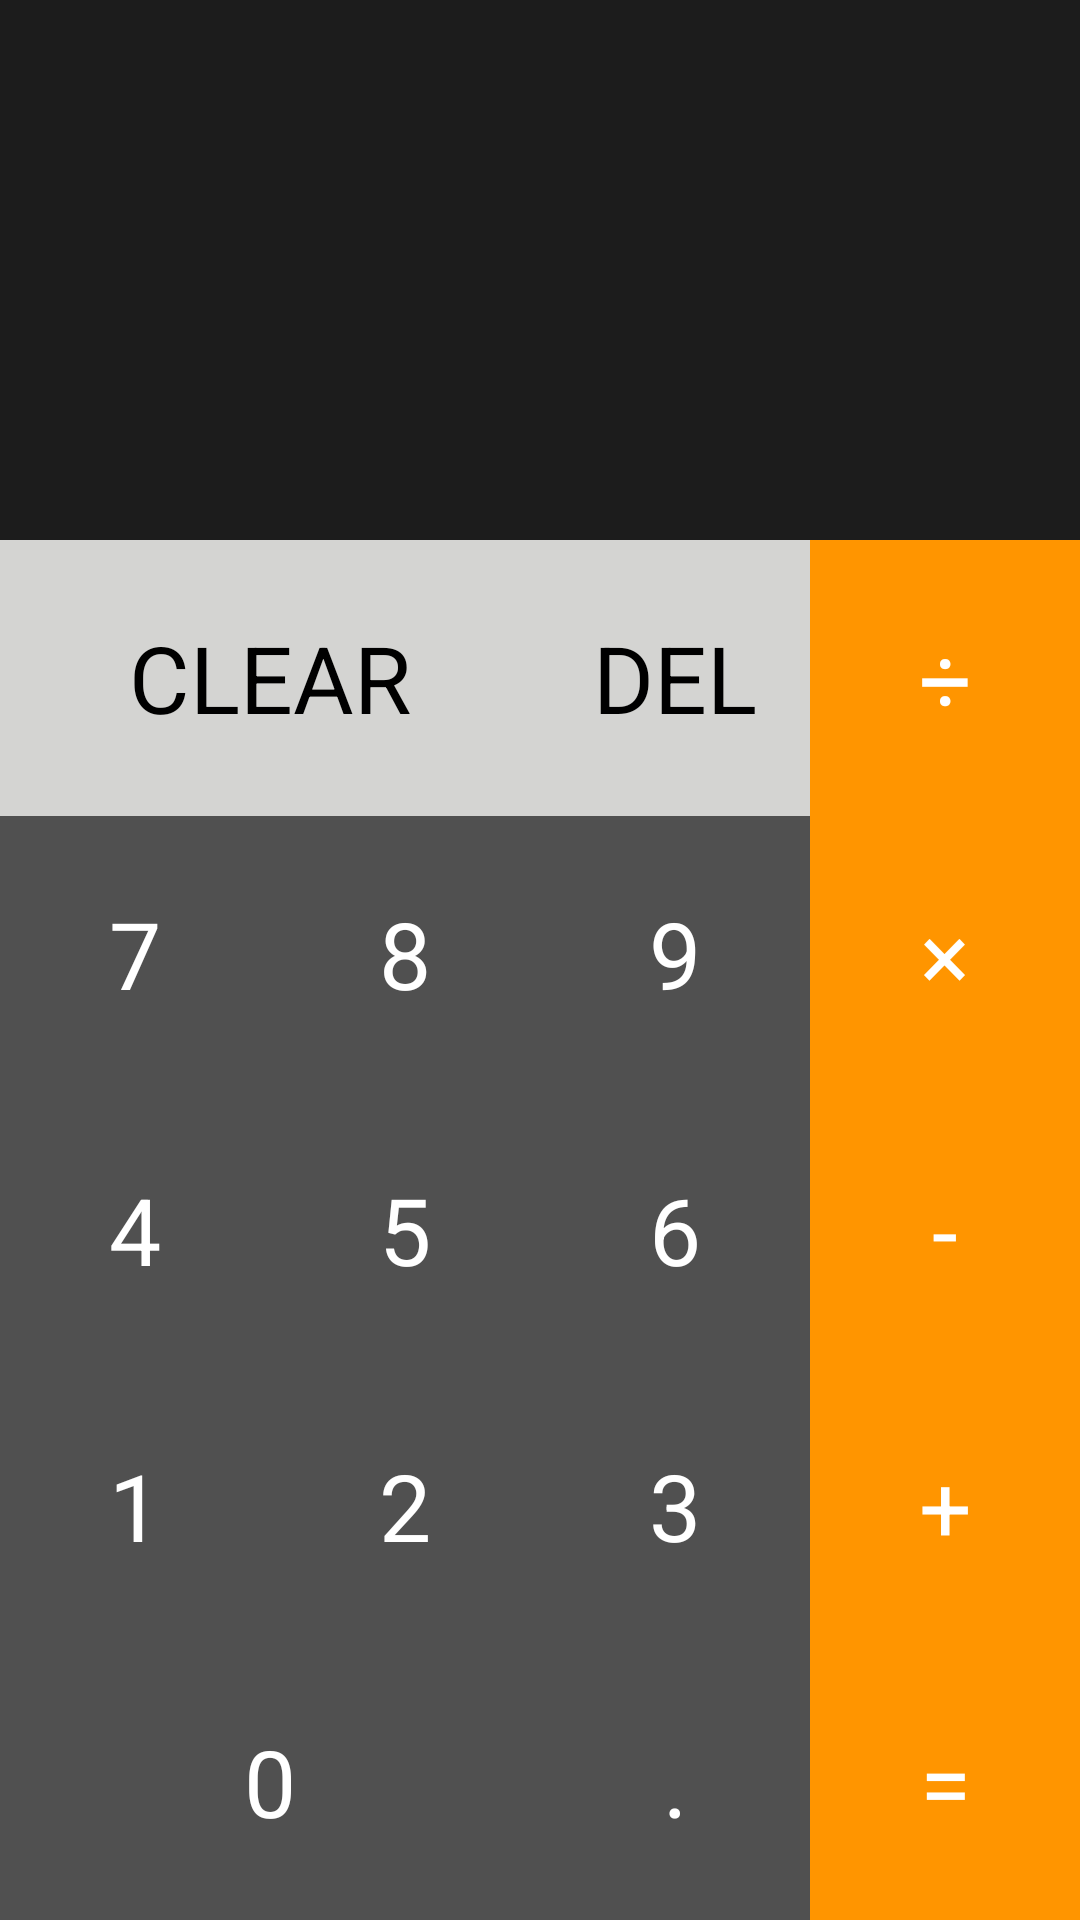

Produce the Android XML layout that renders to this screen, including the resource entries it uses.
<!-- AndroidManifest.xml: application theme Theme.Simplator -->
<!-- res/layout/activity_main.xml -->
<?xml version="1.0" encoding="utf-8"?>
<LinearLayout xmlns:android="http://schemas.android.com/apk/res/android"
    xmlns:tools="http://schemas.android.com/tools"
    android:layout_width="match_parent"
    android:layout_height="match_parent"
    tools:context=".MainActivity"
    android:background="@color/EerieBlack"
    android:orientation="vertical">

    <TextView
        android:id="@+id/tvExpression"
        android:layout_width="match_parent"
        android:layout_height="80dp"
        android:textColor="@color/white"
        android:layout_gravity="end"
        android:ellipsize="start"
        android:singleLine="true"
        android:textSize="40sp" />


    <TextView
        android:id="@+id/tvResult"
        android:layout_width="match_parent"
        android:layout_height="100dp"
        android:textColor="@color/white"
        android:layout_gravity="end"
        android:ellipsize="end"
        android:singleLine="true"
        android:textSize="30sp"/>


    <LinearLayout
        android:layout_width="match_parent"
        android:layout_height="match_parent"
        android:orientation="vertical">

        <LinearLayout
            android:layout_width="match_parent"
            android:layout_height="0dp"
            android:layout_weight="1"
            android:orientation="horizontal">
            <TextView
                android:id="@+id/tvClear"
                style="@style/ClearButton"
                android:layout_weight="2"
                android:text="CLEAR"/>

            <TextView
                android:id="@+id/tvBack"
                style="@style/ClearButton"
                android:text="DEL"/>

            <TextView
                android:id="@+id/tvDivide"
                style="@style/OperationButton"
                android:text="÷"/>


        </LinearLayout>

        <LinearLayout
            android:layout_width="match_parent"
            android:layout_height="0dp"
            android:layout_weight="1"
            android:orientation="horizontal">

            <TextView
                android:id="@+id/tvSeven"
                style="@style/NumberButton"
                android:text="7"/>

            <TextView
                android:id="@+id/tvEight"
                style="@style/NumberButton"
                android:text="8"/>

            <TextView
                android:id="@+id/tvNine"
                style="@style/NumberButton"
                android:text="9"/>

            <TextView
                android:id="@+id/tvMul"
                style="@style/OperationButton"
                android:text="×"/>

        </LinearLayout>

        <LinearLayout
            android:layout_width="match_parent"
            android:layout_height="0dp"
            android:layout_weight="1"
            android:orientation="horizontal">

            <TextView
                android:id="@+id/tvFour"
                style="@style/NumberButton"
                android:text="4"/>

            <TextView
                android:id="@+id/tvFive"
                style="@style/NumberButton"
                android:text="5"/>

            <TextView
                android:id="@+id/tvSix"
                style="@style/NumberButton"
                android:text="6"/>

            <TextView
                android:id="@+id/tvMinus"
                style="@style/OperationButton"
                android:text="-"/>


        </LinearLayout>

        <LinearLayout
            android:layout_width="match_parent"
            android:layout_height="0dp"
            android:layout_weight="1"
            android:orientation="horizontal">

            <TextView
                android:id="@+id/tvOne"
                style="@style/NumberButton"
                android:text="1" />

            <TextView
                android:id="@+id/tvTwo"
                style="@style/NumberButton"
                android:text="2" />

            <TextView
                android:id="@+id/tvThree"
                style="@style/NumberButton"
                android:text="3" />

            <TextView
                android:id="@+id/tvPlus"
                style="@style/OperationButton"
                android:text="+" />
        </LinearLayout>

        <LinearLayout
            android:layout_width="match_parent"
            android:layout_height="0dp"
            android:layout_weight="1"
            android:orientation="horizontal">

            <TextView
                android:id="@+id/tvZero"
                style="@style/NumberButton"
                android:layout_weight="2"
                android:text="0" />

            <TextView
                android:id="@+id/tvDot"
                style="@style/NumberButton"
                android:text="." />


            <TextView
                android:id="@+id/tvEquals"
                style="@style/OperationButton"
                android:text="=" />


        </LinearLayout>

    </LinearLayout>


</LinearLayout>
<!-- resources referenced by this layout -->
<resources>
  <color name="EerieBlack">#1C1C1C</color>
  <color name="white">#FFFFFFFF</color>
  <style name="ClearButton">
          <item name="android:background">@color/LightGray</item>
          <item name="android:textColor">@color/black</item>
          <item name="android:layout_width">0dp</item>
          <item name="android:layout_height">match_parent</item>
          <item name="android:layout_weight">1</item>
          <item name="android:textSize">31sp</item>
          <item name="android:gravity">center</item>
      </style>
  <style name="NumberButton">
          <item name="android:background">@color/DarkLiver</item>
          <item name="android:textColor">@color/white</item>
          <item name="android:layout_width">0dp</item>
          <item name="android:layout_height">match_parent</item>
          <item name="android:layout_weight">1</item>
          <item name="android:textSize">31sp</item>
          <item name="android:gravity">center</item>
      </style>
  <style name="OperationButton">
          <item name="android:background">@color/VividGamboge</item>
          <item name="android:textColor">@color/white</item>
          <item name="android:layout_width">0dp</item>
          <item name="android:layout_height">match_parent</item>
          <item name="android:layout_weight">1</item>
          <item name="android:textSize">31sp</item>
          <item name="android:gravity">center</item>
      </style>
  <style name="Theme.Simplator" parent="Theme.MaterialComponents.DayNight.DarkActionBar">
          
          <item name="colorPrimary">@color/EerieBlack</item>
          <item name="colorPrimaryVariant">@color/purple_700</item>
          <item name="colorOnPrimary">@color/white</item>
          
          <item name="colorSecondary">@color/teal_200</item>
          <item name="colorSecondaryVariant">@color/teal_700</item>
          <item name="colorOnSecondary">@color/black</item>
          
          <item name="android:statusBarColor">@color/EerieBlack</item>
          
      </style>
  <color name="LightGray">#D4D4D2</color>
  <color name="black">#FF000000</color>
  <color name="DarkLiver">#505050</color>
  <color name="VividGamboge">#FF9500</color>
  <color name="purple_700">#FF3700B3</color>
  <color name="teal_200">#FF03DAC5</color>
  <color name="teal_700">#FF018786</color>
</resources>
